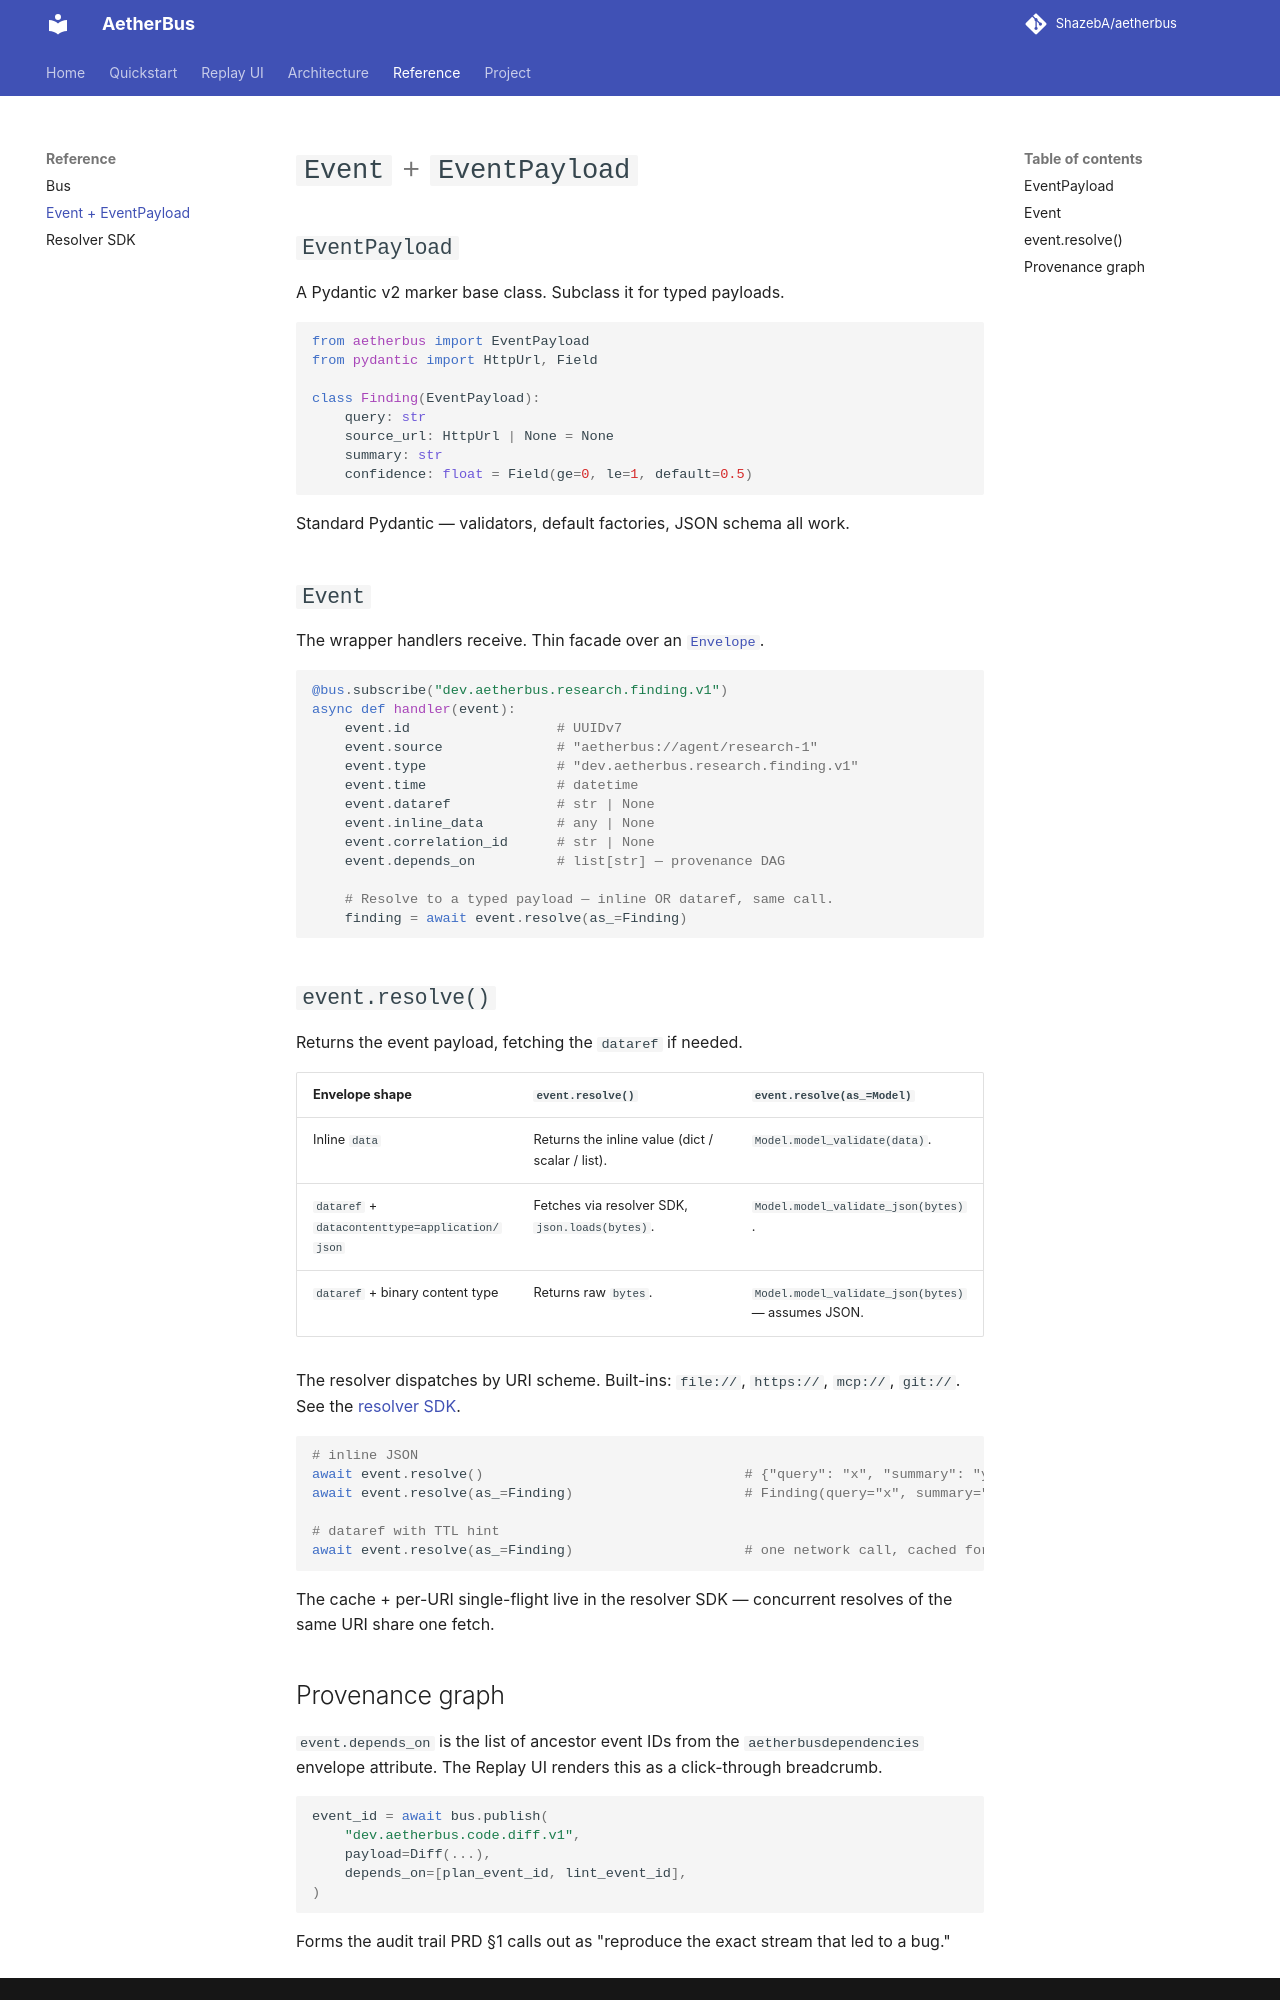

repository: ShazebA/aetherbus · page: reference/event/index.html · generator: mkdocs

# `Event` + `EventPayload`

## `EventPayload`

A Pydantic v2 marker base class. Subclass it for typed payloads.

```python
from aetherbus import EventPayload
from pydantic import HttpUrl, Field

class Finding(EventPayload):
    query: str
    source_url: HttpUrl | None = None
    summary: str
    confidence: float = Field(ge=0, le=1, default=0.5)
```

Standard Pydantic — validators, default factories, JSON schema all work.

## `Event`

The wrapper handlers receive. Thin facade over an [`Envelope`](../architecture/envelope.md).

```python
@bus.subscribe("dev.aetherbus.research.finding.v1")
async def handler(event):
    event.id                  # UUIDv7
    event.source              # "aetherbus://agent/research-1"
    event.type                # "dev.aetherbus.research.finding.v1"
    event.time                # datetime
    event.dataref             # str | None
    event.inline_data         # any | None
    event.correlation_id      # str | None
    event.depends_on          # list[str] — provenance DAG

    # Resolve to a typed payload — inline OR dataref, same call.
    finding = await event.resolve(as_=Finding)
```

## `event.resolve()`

Returns the event payload, fetching the `dataref` if needed.

| Envelope shape | `event.resolve()` | `event.resolve(as_=Model)` |
|---|---|---|
| Inline `data` | Returns the inline value (dict / scalar / list). | `Model.model_validate(data)`. |
| `dataref` + `datacontenttype=application/json` | Fetches via resolver SDK, `json.loads(bytes)`. | `Model.model_validate_json(bytes)`. |
| `dataref` + binary content type | Returns raw `bytes`. | `Model.model_validate_json(bytes)` — assumes JSON. |

The resolver dispatches by URI scheme. Built-ins: `file://`, `https://`, `mcp://`, `git://`. See the [resolver SDK](resolver.md).

```python
# inline JSON
await event.resolve()                                # {"query": "x", "summary": "y"}
await event.resolve(as_=Finding)                     # Finding(query="x", summary="y")

# dataref with TTL hint
await event.resolve(as_=Finding)                     # one network call, cached for envelope's TTL
```

The cache + per-URI single-flight live in the resolver SDK — concurrent resolves of the same URI share one fetch.
